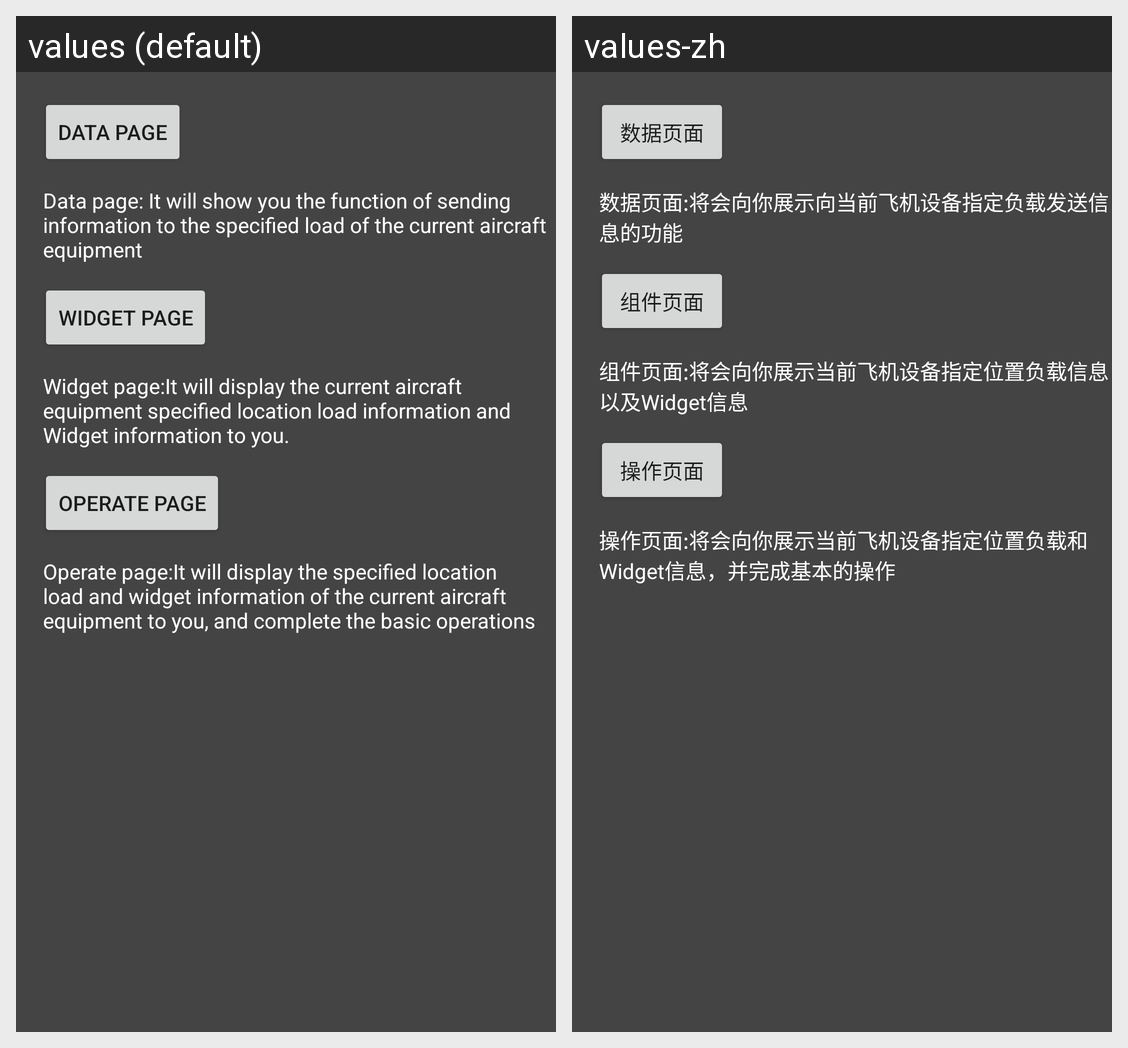

This grid shows one Android layout under two languages. Give, for every string resource on the screen, its name, the default text and each shown locale's text.
Android screen res/layout/fragment_payload_center.xml rendered under 2 locales, left to right: values (default), values-zh. Device: Nexus 5 (rendered at 1080×1920; each locale shown at half size, 540×960, under a caption strip naming it); theme Theme.MaterialComponents.DayNight.NoActionBar.
Strings drawn on this screen, with the default value and each locale's value (text and hints the layout hard-codes, and strings that could not be matched under every locale, appear in the picture but are not listed):

debug_text_data_page
  values: data page
  values-zh: 数据页面

debug_text_data_page_desc
  values: Data page: It will show you the function of sending information to the specified load of the current aircraft equipment
  values-zh: 数据页面:将会向你展示向当前飞机设备指定负载发送信息的功能

debug_text_widget_page
  values: widget page
  values-zh: 组件页面

debug_text_widget_page_desc
  values: Widget page:It will display the current aircraft equipment specified location load information and Widget information to you.
  values-zh: 组件页面:将会向你展示当前飞机设备指定位置负载信息以及Widget信息

debug_text_operate_page
  values: operate page
  values-zh: 操作页面

debug_text_operate_page_desc
  values: Operate page:It will display the specified location load and widget information of the current aircraft equipment to you, and complete the basic operations
  values-zh: 操作页面:将会向你展示当前飞机设备指定位置负载和Widget信息，并完成基本的操作
